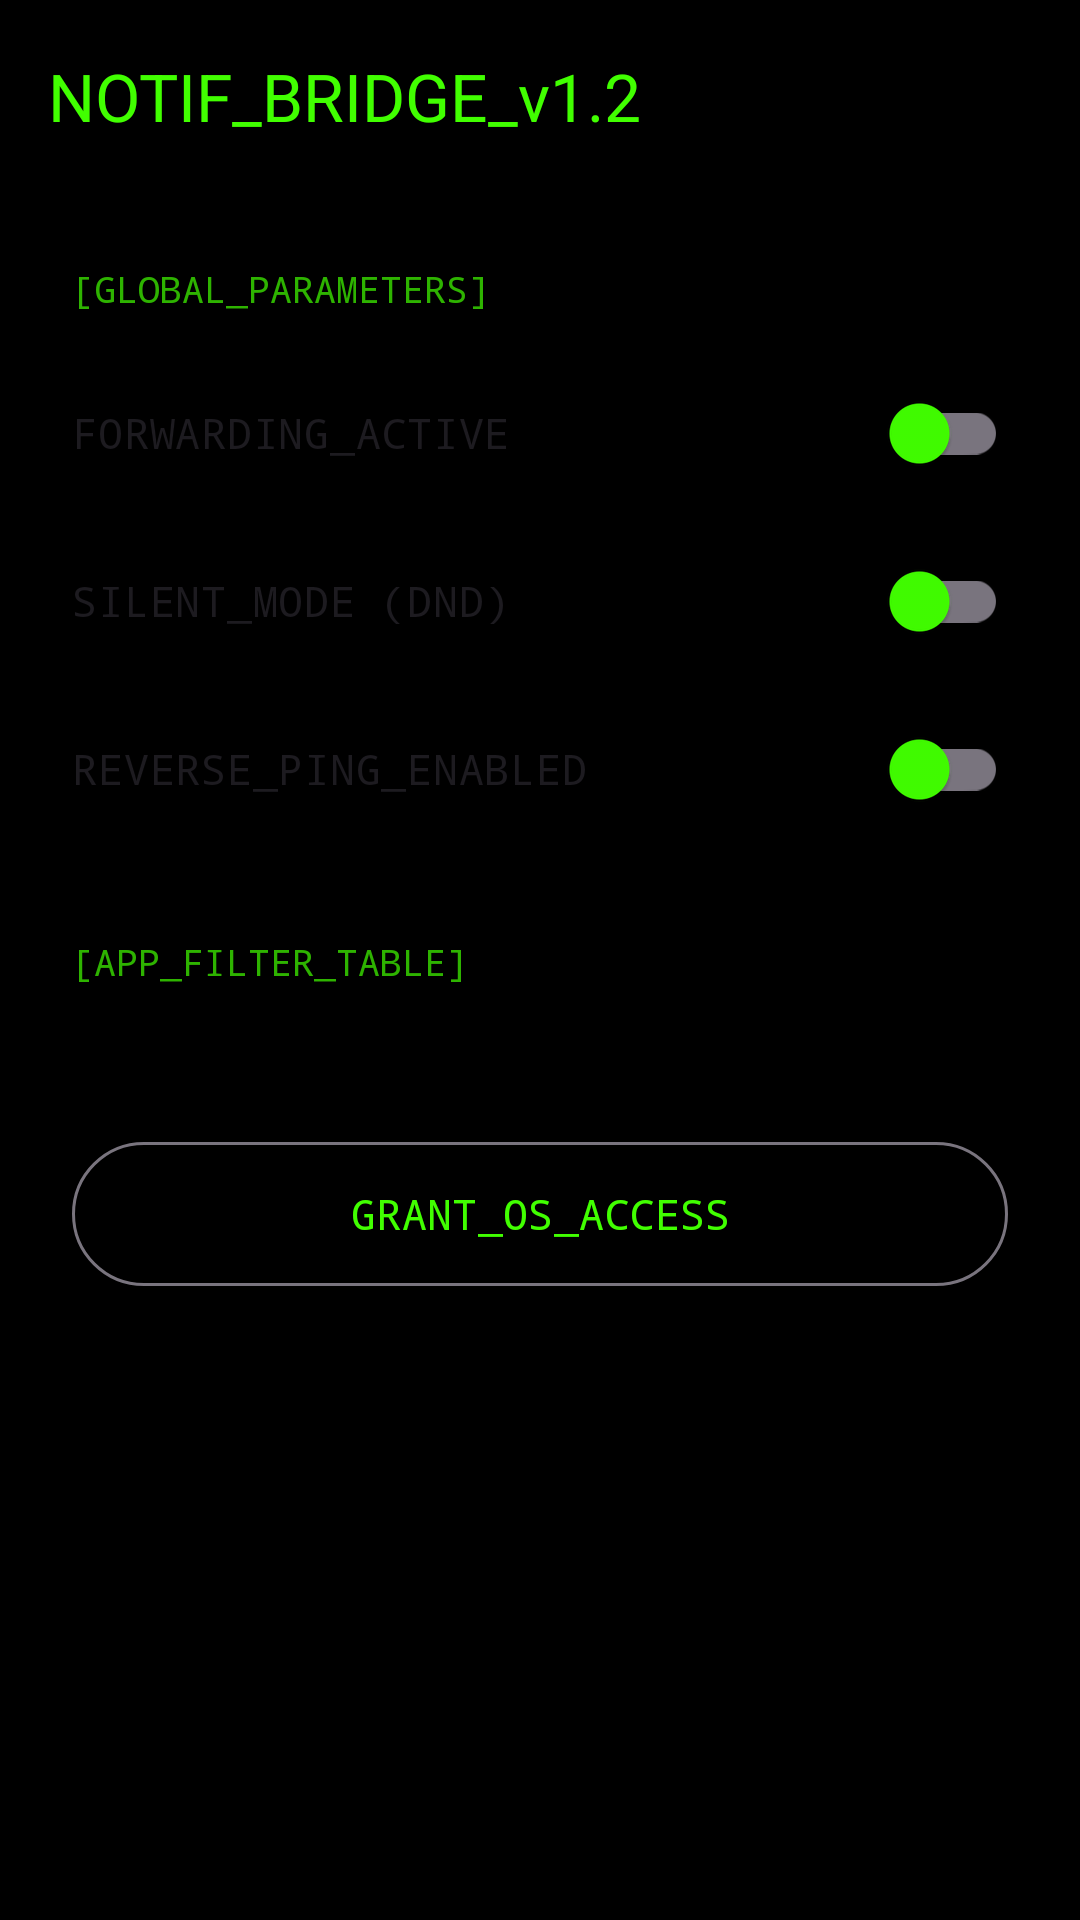

Layout XML and referenced resources for this Android screen:
<!-- AndroidManifest.xml: application theme Theme.WatchAppNordic -->
<!-- res/layout/activity_notification_settings.xml -->
<?xml version="1.0" encoding="utf-8"?>
<androidx.coordinatorlayout.widget.CoordinatorLayout xmlns:android="http://schemas.android.com/apk/res/android"
    xmlns:app="http://schemas.android.com/apk/res-auto"
    android:layout_width="match_parent"
    android:layout_height="match_parent"
    android:background="@color/black"
    android:fitsSystemWindows="true">

    <com.google.android.material.appbar.AppBarLayout
        android:layout_width="match_parent"
        android:layout_height="wrap_content"
        android:background="@color/black">

        <com.google.android.material.appbar.MaterialToolbar
            android:id="@+id/toolbar"
            android:layout_width="match_parent"
            android:layout_height="?attr/actionBarSize"
            app:title="NOTIF_BRIDGE_v1.2"
            app:titleTextColor="@color/terminal_green"
            app:navigationIconTint="@color/terminal_green" />

    </com.google.android.material.appbar.AppBarLayout>

    <androidx.core.widget.NestedScrollView
        android:layout_width="match_parent"
        android:layout_height="match_parent"
        app:layout_behavior="@string/appbar_scrolling_view_behavior">

        <LinearLayout
            android:layout_width="match_parent"
            android:layout_height="wrap_content"
            android:orientation="vertical"
            android:padding="24dp">

            <TextView
                android:layout_width="wrap_content"
                android:layout_height="wrap_content"
                android:text="[GLOBAL_PARAMETERS]"
                android:textColor="@color/terminal_green_dark"
                android:textSize="12sp"
                android:fontFamily="monospace"
                android:layout_marginBottom="16dp" />

            <com.google.android.material.switchmaterial.SwitchMaterial
                android:id="@+id/switchForwarding"
                android:layout_width="match_parent"
                android:layout_height="wrap_content"
                android:text="FORWARDING_ACTIVE"
                android:fontFamily="monospace" />

            <com.google.android.material.switchmaterial.SwitchMaterial
                android:id="@+id/switchDnd"
                android:layout_width="match_parent"
                android:layout_height="wrap_content"
                android:layout_marginTop="8dp"
                android:text="SILENT_MODE (DND)"
                android:fontFamily="monospace" />

            <com.google.android.material.switchmaterial.SwitchMaterial
                android:id="@+id/switchFindPhone"
                android:layout_width="match_parent"
                android:layout_height="wrap_content"
                android:layout_marginTop="8dp"
                android:text="REVERSE_PING_ENABLED"
                android:fontFamily="monospace" />

            <TextView
                android:layout_width="wrap_content"
                android:layout_height="wrap_content"
                android:layout_marginTop="32dp"
                android:layout_marginBottom="16dp"
                android:text="[APP_FILTER_TABLE]"
                android:textColor="@color/terminal_green_dark"
                android:textSize="12sp"
                android:fontFamily="monospace" />

            <androidx.recyclerview.widget.RecyclerView
                android:id="@+id/rvApps"
                android:layout_width="match_parent"
                android:layout_height="wrap_content"
                android:nestedScrollingEnabled="false" />

            <com.google.android.material.button.MaterialButton
                android:id="@+id/btnPermission"
                style="@style/Widget.Material3.Button.OutlinedButton"
                android:layout_width="match_parent"
                android:layout_height="56dp"
                android:layout_marginTop="32dp"
                android:text="GRANT_OS_ACCESS"
                android:fontFamily="monospace" />

        </LinearLayout>
    </androidx.core.widget.NestedScrollView>

</androidx.coordinatorlayout.widget.CoordinatorLayout>
<!-- resources referenced by this layout -->
<resources>
  <color name="black">#000000</color>
  <color name="terminal_green">#41ff00</color>
  <color name="terminal_green_dark">#2eb300</color>
  <style name="Theme.WatchAppNordic" parent="Theme.Material3.DayNight.NoActionBar">
          
          <item name="colorPrimary">@color/terminal_green</item>
          <item name="colorOnPrimary">@color/black</item>
          <item name="colorPrimaryContainer">@color/terminal_green_dark</item>
          <item name="colorOnPrimaryContainer">@color/black</item>
  
          
          <item name="colorSecondary">@color/terminal_green</item>
          <item name="colorOnSecondary">@color/black</item>
  
          
          <item name="android:windowBackground">@color/terminal_bg</item>
          <item name="colorSurface">@color/terminal_bg</item>
          <item name="colorOnSurface">@color/terminal_green</item>
          <item name="colorSurfaceVariant">@color/terminal_card</item>
          <item name="colorOnSurfaceVariant">@color/terminal_green</item>
  
          
          <item name="android:textColor">@color/terminal_green</item>
          <item name="android:textColorSecondary">@color/terminal_green_dark</item>
  
          <item name="android:fontFamily">monospace</item>
          <item name="alertDialogTheme">@style/TerminalDialogTheme</item>
      </style>
  <color name="terminal_bg">#000000</color>
  <color name="terminal_card">#0A1A05</color>
  <style name="TerminalDialogTheme" parent="Theme.Material3.DayNight.Dialog">
          <item name="colorSurface">@color/black</item>
          <item name="colorOnSurface">@color/terminal_green</item>
          <item name="android:textColor">@color/terminal_green</item>
          <item name="android:fontFamily">monospace</item>
          <item name="android:windowBackground">@android:color/transparent</item>
      </style>
</resources>
